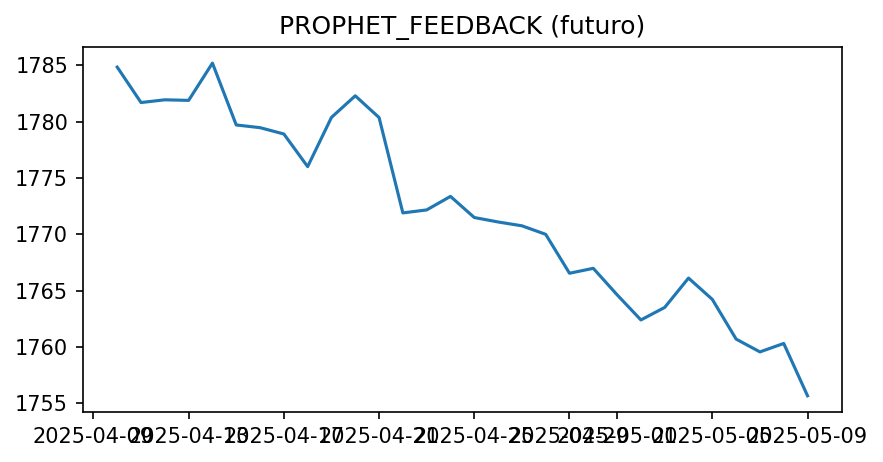

The data file committed next to this chart (first rows):
fecha, valor, fuente, metodo_prediccion
2025-04-10, 1785, sintetica, PROPHET_FEEDBACK
2025-04-11, 1782, sintetica, PROPHET_FEEDBACK
2025-04-12, 1782, sintetica, PROPHET_FEEDBACK
2025-04-13, 1782, sintetica, PROPHET_FEEDBACK
2025-04-14, 1785, sintetica, PROPHET_FEEDBACK
2025-04-15, 1780, sintetica, PROPHET_FEEDBACK
2025-04-16, 1779, sintetica, PROPHET_FEEDBACK
2025-04-17, 1779, sintetica, PROPHET_FEEDBACK
2025-04-18, 1776, sintetica, PROPHET_FEEDBACK
2025-04-19, 1780, sintetica, PROPHET_FEEDBACK
2025-04-20, 1782, sintetica, PROPHET_FEEDBACK
2025-04-21, 1780, sintetica, PROPHET_FEEDBACK
2025-04-22, 1772, sintetica, PROPHET_FEEDBACK
2025-04-23, 1772, sintetica, PROPHET_FEEDBACK
2025-04-24, 1773, sintetica, PROPHET_FEEDBACK
2025-04-25, 1771, sintetica, PROPHET_FEEDBACK
2025-04-26, 1771, sintetica, PROPHET_FEEDBACK
2025-04-27, 1771, sintetica, PROPHET_FEEDBACK
2025-04-28, 1770, sintetica, PROPHET_FEEDBACK
2025-04-29, 1767, sintetica, PROPHET_FEEDBACK
2025-04-30, 1767, sintetica, PROPHET_FEEDBACK
2025-05-01, 1765, sintetica, PROPHET_FEEDBACK
2025-05-02, 1762, sintetica, PROPHET_FEEDBACK
2025-05-03, 1763, sintetica, PROPHET_FEEDBACK
2025-05-04, 1766, sintetica, PROPHET_FEEDBACK
2025-05-05, 1764, sintetica, PROPHET_FEEDBACK
2025-05-06, 1761, sintetica, PROPHET_FEEDBACK
2025-05-07, 1760, sintetica, PROPHET_FEEDBACK
2025-05-08, 1760, sintetica, PROPHET_FEEDBACK
2025-05-09, 1756, sintetica, PROPHET_FEEDBACK
